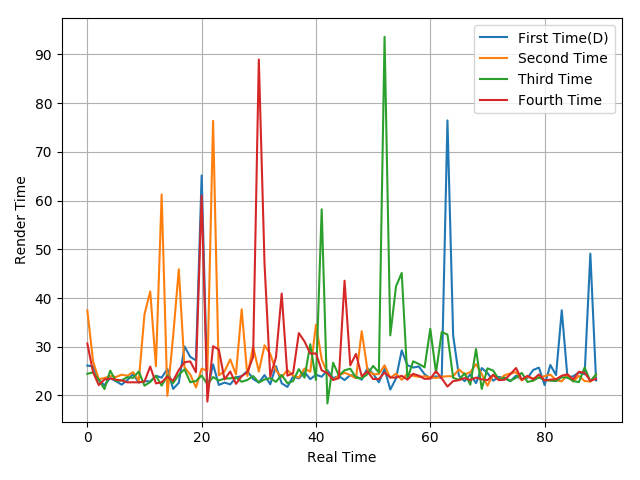

The file beside this chart, header and first rows:
26.15, 25.95, 23.17, 22.11, 23.58, 22.93, 22.23, 23.14, 24.41, 22.65, 22.92, 22.9, 24.05, 23.66, 25.46, 21.35, 22.6, 30.07, 27.93, 27.19, 65.15, 20.97, 26.38, 22.16
37.45, 26.98, 23.32, 23.57, 24.01, 23.79, 24.28, 24.04, 24.8, 23.05, 36.67, 41.34, 26.01, 61.24, 19.95, 32.02, 45.89, 25.78, 24.32, 21.65, 25.51, 25.09, 76.34, 24.15
24.44, 24.75, 23.2, 21.32, 25.1, 22.97, 23.08, 23.76, 23.62, 24.92, 22.01, 22.77, 24.04, 22.02, 24.11, 22.53, 24.27, 25.37, 22.72, 22.97, 24.09, 22.33, 23.79, 23.07
30.66, 24.78, 22.14, 23.29, 23.48, 23.23, 23.1, 22.7, 22.71, 22.7, 22.88, 25.94, 22.48, 22.73, 23.88, 23.01, 25.24, 26.82, 27, 24.77, 60.98, 18.75, 30.1, 29.44
